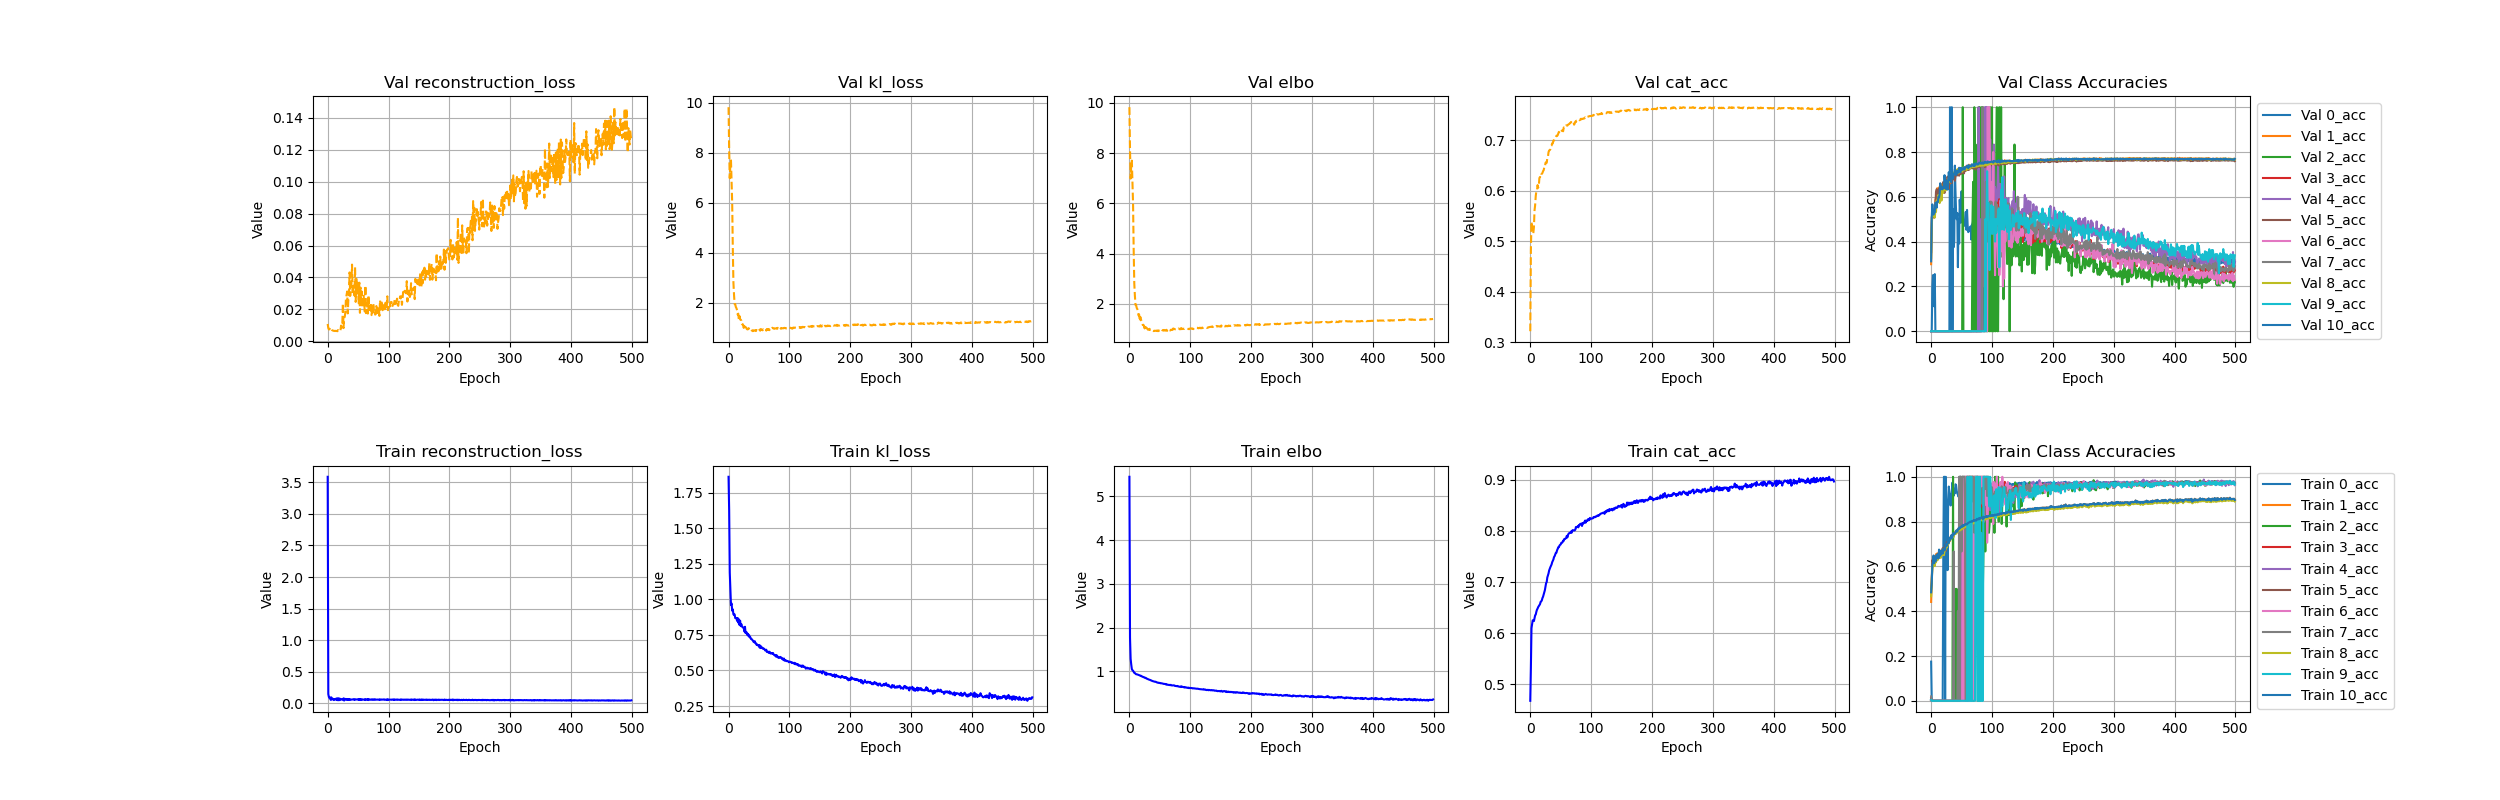

The data file committed next to this chart (first rows):
, 0_acc, 10_acc, 1_acc, 2_acc, 3_acc, 4_acc, 5_acc, 6_acc, 7_acc, 8_acc, 9_acc, cat_acc, climbing, elbo, kl_loss, reconstruction_loss, trainable_vars_tracker, val_0_acc, val_10_acc, val_1_acc, val_2_acc, val_3_acc, val_4_acc
0, 0.1748, 0.4843, 0.4414, 0.002591, 0.01155, 0.004696, 0.4992, 0.002462, 0.01972, 0.4667, 0.003922, 0.4677, 0.0, 5.448, 1.861, 3.587, 0.0, 0.0, 0.312, 0.2993, 0.0, 0.0, 0.0
1, 0.0, 0.5245, 0.5386, 0.0, 0.0, 0.0, 0.536, 0.0, 0.0, 0.5279, 0.0, 0.5318, 0.0, 1.771, 1.623, 0.1474, 0.0, 0.0, 0.5103, 0.4523, 0.0, 0.0, 0.0
2, 0.0, 0.6081, 0.6049, 0.0, 0.0, 0.0, 0.6279, 0.0, 0.0, 0.5968, 0.0, 0.6096, 0.0, 1.288, 1.187, 0.1009, 0.0, 0.2, 0.5662, 0.5468, 0.0, 0.0, 0.0
3, 0.0, 0.6155, 0.6392, 0.0, 0.0, 0.0, 0.6188, 0.0, 0.0, 0.599, 0.0, 0.6172, 0.0, 1.158, 1.073, 0.08453, 0.0, 0.25, 0.5263, 0.5232, 0.0, 0.0, 0.0
4, 0.0, 0.6488, 0.6234, 0.0, 0.0, 0.0, 0.6211, 0.0, 0.0, 0.6114, 0.0, 0.625, 0.0, 1.052, 0.9598, 0.09264, 0.0, 0.2288, 0.5206, 0.5083, 0.0, 0.0, 0.0
5, 0.0, 0.6145, 0.6245, 0.0, 0.0, 0.0, 0.6302, 0.0, 0.0, 0.6265, 0.0, 0.6239, 0.0, 1.027, 0.9713, 0.05542, 0.0, 0.1111, 0.5316, 0.5182, 0.0, 0.0, 0.0
6, 0.0, 0.6322, 0.6459, 0.0, 0.0, 0.0, 0.6202, 0.0, 0.0, 0.6015, 0.0, 0.6235, 0.0, 1.016, 0.9201, 0.09575, 0.0, 0.2549, 0.5303, 0.5452, 0.0, 0.0, 0.0
7, 0.0, 0.6419, 0.623, 0.0, 0.0, 0.0, 0.6281, 0.0, 0.0, 0.6243, 0.0, 0.6289, 0.0, 0.9922, 0.9294, 0.06283, 0.0, 0.0, 0.5736, 0.5869, 0.0, 0.0, 0.0
8, 0.0, 0.6247, 0.6544, 0.0, 0.0, 0.0, 0.644, 0.0, 0.0, 0.6187, 0.0, 0.6347, 0.0, 0.9662, 0.8943, 0.07188, 0.0, 0.0, 0.5717, 0.5941, 0.0, 0.0, 0.0
9, 0.0, 0.652, 0.6272, 0.0, 0.0, 0.0, 0.6392, 0.0, 0.0, 0.6283, 0.0, 0.6363, 0.0, 0.963, 0.8911, 0.0719, 0.0, 0.0, 0.5514, 0.6239, 0.0, 0.0, 0.0
10, 0.0, 0.6384, 0.6584, 0.0, 0.0, 0.0, 0.6395, 0.0, 0.0, 0.6324, 0.0, 0.6417, 0.0, 0.9465, 0.8939, 0.05261, 0.0, 0.0, 0.5783, 0.6383, 0.0, 0.0, 0.0
11, 0.0, 0.6534, 0.6451, 0.0, 0.0, 0.0, 0.656, 0.0, 0.0, 0.629, 0.0, 0.6457, 0.0, 0.9355, 0.8679, 0.06757, 0.0, 0.0, 0.577, 0.6148, 0.0, 0.0, 0.0
12, 0.0, 0.6361, 0.6489, 0.0, 0.0, 0.0, 0.6565, 0.0, 0.0, 0.6502, 0.0, 0.6479, 0.0, 0.933, 0.869, 0.064, 0.0, 0.0, 0.5997, 0.6352, 0.0, 0.0, 0.0
13, 0.0, 0.675, 0.6607, 0.0, 0.0, 0.0, 0.6366, 0.0, 0.0, 0.6382, 0.0, 0.6509, 0.0, 0.9303, 0.8681, 0.06213, 0.0, 0.0, 0.5974, 0.6144, 0.0, 0.0, 0.0
14, 0.0, 0.6456, 0.6653, 0.0, 0.0, 0.0, 0.6615, 0.0, 0.0, 0.6397, 0.0, 0.6528, 0.0, 0.9254, 0.8483, 0.07703, 0.0, 0.0, 0.6126, 0.6461, 0.0, 0.0, 0.0
15, 0.0, 0.6678, 0.6497, 0.0, 0.0, 0.0, 0.6522, 0.0, 0.0, 0.6513, 0.0, 0.6549, 0.0, 0.9217, 0.8687, 0.05293, 0.0, 0.0, 0.6605, 0.6405, 0.0, 0.0, 0.0
16, 0.0, 0.6515, 0.6713, 0.0, 0.0, 0.0, 0.667, 0.0, 0.0, 0.6383, 0.0, 0.6566, 0.0, 0.9166, 0.8364, 0.08024, 0.0, 0.0, 0.635, 0.618, 0.0, 0.0, 0.0
17, 0.0, 0.6639, 0.661, 0.0, 0.0, 0.0, 0.663, 0.0, 0.0, 0.6563, 0.0, 0.6611, 0.0, 0.9086, 0.8593, 0.04922, 0.0, 0.0, 0.6448, 0.6559, 0.0, 0.0, 0.0
18, 0.0, 0.6719, 0.6655, 0.0, 0.0, 0.0, 0.6579, 0.0, 0.0, 0.654, 0.0, 0.662, 0.0, 0.9, 0.8198, 0.08022, 0.0, 0.0, 0.6331, 0.6221, 0.0, 0.0, 0.0
19, 0.0, 0.657, 0.6657, 0.0, 0.0, 0.0, 0.6812, 0.0, 0.0, 0.6522, 0.0, 0.6641, 0.0, 0.9012, 0.8502, 0.05096, 0.0, 0.0, 0.6348, 0.6462, 0.0, 0.0, 0.0
20, 0.6667, 0.6787, 0.6672, 0.0, 0.0, 0.0, 0.6552, 0.0, 0.0, 0.6765, 0.0, 0.6685, 0.0, 0.8873, 0.8118, 0.07552, 0.0, 0.0, 0.6436, 0.6193, 0.0, 0.0, 0.0
21, 1.0, 0.6787, 0.675, 0.0, 0.0, 0.0, 0.6819, 0.0, 0.0, 0.6501, 0.0, 0.6711, 0.0, 0.8841, 0.8263, 0.05782, 0.0, 0.0, 0.6388, 0.6377, 0.0, 0.0, 0.0
22, 1.0, 0.6709, 0.6812, 0.0, 0.0, 0.0, 0.6775, 0.0, 0.0, 0.6715, 0.0, 0.6753, 0.0, 0.8745, 0.8113, 0.06319, 0.0, 0.0, 0.6965, 0.6404, 0.0, 0.0, 0.0
23, 0.0, 0.676, 0.6751, 0.0, 0.0, 0.0, 0.6947, 0.0, 0.0, 0.6717, 0.0, 0.6795, 0.0, 0.8718, 0.8035, 0.06827, 0.0, 0.0, 0.6605, 0.6407, 0.0, 0.0, 0.0
24, 1.0, 0.6988, 0.6938, 0.0, 0.0, 0.0, 0.6701, 0.0, 0.0, 0.6771, 0.0, 0.6839, 0.0, 0.8662, 0.8024, 0.06376, 0.0, 0.0, 0.6352, 0.6498, 0.0, 0.0, 0.0
25, 0.8333, 0.6955, 0.69, 0.0, 0.0, 0.0, 0.6932, 0.0, 0.0, 0.6868, 0.0, 0.6914, 0.0, 0.8535, 0.7983, 0.05524, 0.0, 0.0, 0.6652, 0.6452, 0.0, 0.0, 0.0
26, 0.7857, 0.6925, 0.7042, 0.0, 0.0, 0.0, 0.7088, 0.0, 0.0, 0.685, 0.0, 0.6976, 0.0, 0.8543, 0.7744, 0.07987, 0.0, 0.0, 0.6725, 0.6615, 0.0, 0.0, 0.0
27, 0.5833, 0.7037, 0.7044, 0.0, 0.0, 0.0, 0.696, 0.0, 0.0, 0.696, 0.0, 0.6998, 0.0, 0.8517, 0.8071, 0.04459, 0.0, 0.0, 0.6321, 0.6602, 0.0, 0.0, 0.0
28, 0.8958, 0.7194, 0.7121, 0.0, 0.0, 0.0, 0.7062, 0.0, 0.0, 0.6987, 0.0, 0.7088, 0.0, 0.8361, 0.7624, 0.07367, 0.0, 0.0, 0.6563, 0.6681, 0.0, 0.0, 0.0
29, 0.9565, 0.7042, 0.7201, 0.0, 0.0, 0.0, 0.723, 0.0, 0.0, 0.7024, 0.0, 0.7124, 0.0, 0.8332, 0.7707, 0.06253, 0.0, 0.0, 0.7099, 0.6582, 0.0, 0.0, 0.0
30, 0.9362, 0.7279, 0.7111, 0.0, 0.0, 0.0, 0.7121, 0.0, 0.0, 0.7165, 0.0, 0.7166, 0.0, 0.828, 0.7661, 0.06192, 0.0, 0.0, 0.6757, 0.7051, 0.0, 0.0, 0.0
31, 0.9219, 0.7178, 0.7262, 0.0, 0.0, 0.0, 0.7262, 0.0, 0.0, 0.7193, 0.0, 0.7224, 0.0, 0.8186, 0.7486, 0.07002, 0.0, 1.0, 0.7008, 0.6598, 0.0, 0.0, 0.0
32, 0.8718, 0.7272, 0.7316, 0.0, 0.0, 0.0, 0.7256, 0.0, 0.0, 0.7189, 0.0, 0.7257, 0.0, 0.8131, 0.7575, 0.05562, 0.0, 0.75, 0.6777, 0.6902, 0.0, 0.0, 0.0
33, 0.9211, 0.7388, 0.7283, 0.0, 0.0, 0.0, 0.7237, 0.0, 0.0, 0.7258, 0.0, 0.7288, 0.0, 0.8084, 0.74, 0.06844, 0.0, 0.0, 0.6661, 0.681, 0.0, 0.0, 0.0
34, 0.8913, 0.7253, 0.736, 0.0, 0.0, 0.0, 0.7384, 0.0, 0.0, 0.7252, 0.0, 0.7313, 0.0, 0.8042, 0.747, 0.05718, 0.0, 1.0, 0.7169, 0.6888, 0.0, 0.0, 0.0
35, 0.974, 0.7299, 0.7367, 0.0, 0.0, 0.0, 0.7419, 0.0, 0.0, 0.7276, 0.0, 0.7341, 0.0, 0.8005, 0.7328, 0.06769, 0.0, 0.0, 0.6885, 0.6856, 0.0, 0.0, 0.0
36, 0.9286, 0.7481, 0.739, 1.0, 0.0, 0.0, 0.7301, 0.0, 0.0, 0.7386, 0.0, 0.7385, 0.0, 0.7893, 0.7325, 0.0568, 0.0, 0.5455, 0.6807, 0.7, 0.0, 0.0, 0.0
37, 0.9153, 0.7413, 0.7471, 0.0, 0.0, 0.0, 0.7452, 0.0, 0.6667, 0.7315, 0.0, 0.7412, 0.0, 0.7858, 0.7208, 0.06496, 0.0, 0.375, 0.7006, 0.6884, 0.0, 0.0, 0.0
38, 0.9462, 0.7436, 0.743, 0.0, 0.0, 0.0, 0.7465, 0.0, 0.0, 0.742, 0.0, 0.7438, 0.0, 0.7795, 0.7208, 0.05863, 0.0, 0.4, 0.7025, 0.7, 0.0, 0.0, 0.0
39, 0.9259, 0.7475, 0.7494, 0.0, 0.0, 0.0, 0.7508, 0.0, 0.0, 0.7463, 0.0, 0.7485, 0.0, 0.7759, 0.7158, 0.06015, 0.0, 0.7391, 0.723, 0.7114, 0.0, 0.0, 0.0
40, 0.9667, 0.7505, 0.7555, 0.0, 0.0, 0.0, 0.7506, 0.0, 0.0, 0.7452, 0.0, 0.7504, 0.0, 0.7714, 0.7097, 0.06167, 0.0, 0.625, 0.7116, 0.6947, 0.0, 0.0, 0.0
41, 0.9635, 0.7591, 0.7585, 0.5, 0.0, 0.0, 0.752, 0.0, 0.0, 0.7458, 0.0, 0.7536, 0.0, 0.7663, 0.702, 0.06426, 0.0, 0.5333, 0.6966, 0.7019, 0.0, 0.0, 0.0
42, 0.9383, 0.761, 0.7531, 0.0, 0.0, 0.0, 0.7556, 0.0, 0.0, 0.7579, 0.0, 0.7568, 0.0, 0.763, 0.6985, 0.06454, 0.0, 0.5, 0.7076, 0.7126, 0.0, 0.0, 0.0
43, 0.9245, 0.7552, 0.7611, 0.0, 0.0, 0.0, 0.7608, 0.0, 0.0, 0.7515, 0.0, 0.7572, 0.0, 0.7646, 0.7059, 0.0587, 0.0, 0.5278, 0.7165, 0.7048, 0.0, 0.0, 0.0
44, 0.9244, 0.7641, 0.7668, 0.0, 0.0, 0.0, 0.7609, 0.0, 0.4, 0.7558, 0.0, 0.7618, 0.0, 0.7581, 0.6919, 0.06618, 0.0, 0.2857, 0.7067, 0.7147, 0.0, 0.0, 0.0
45, 0.9109, 0.7703, 0.762, 0.5, 0.0, 0.0, 0.7627, 0.0, 0.0, 0.7628, 0.0, 0.7644, 0.0, 0.7489, 0.6912, 0.05777, 0.0, 0.5, 0.7118, 0.7267, 0.0, 0.0, 0.0
46, 0.9256, 0.7678, 0.7689, 0.0, 0.0, 0.0, 0.7705, 0.0, 1.0, 0.7641, 0.0, 0.7679, 0.0, 0.743, 0.6807, 0.06224, 0.0, 0.3913, 0.7297, 0.7176, 0.0, 0.0, 0.0
47, 0.9228, 0.7701, 0.7743, 1.0, 0.0, 1.0, 0.7679, 0.0, 0.0, 0.7595, 0.0, 0.7678, 0.0, 0.7447, 0.6828, 0.06183, 0.0, 0.5873, 0.7271, 0.7105, 0.0, 0.0, 0.0
48, 0.9592, 0.7762, 0.7712, 1.0, 0.0, 1.0, 0.7708, 0.0, 1.0, 0.7662, 0.0, 0.7711, 0.0, 0.7373, 0.6769, 0.06037, 0.0, 0.5217, 0.7099, 0.7181, 0.0, 0.0, 0.0
49, 0.9288, 0.7739, 0.7715, 0.0, 0.0, 1.0, 0.7748, 0.0, 1.0, 0.7694, 0.0, 0.7725, 0.0, 0.7372, 0.6748, 0.0624, 0.0, 0.4848, 0.7292, 0.7209, 0.0, 0.0, 0.0
50, 0.9481, 0.7792, 0.7791, 0.0, 0.0, 0.0, 0.7715, 0.0, 0.6667, 0.7642, 0.0, 0.7733, 0.0, 0.737, 0.6791, 0.05795, 0.0, 0.625, 0.7218, 0.7124, 0.0, 0.0, 0.0
51, 0.9465, 0.7769, 0.774, 1.0, 0.0, 0.75, 0.7788, 0.0, 1.0, 0.776, 0.0, 0.7765, 0.0, 0.7284, 0.6608, 0.06763, 0.0, 0.5116, 0.7272, 0.7273, 0.0, 0.0, 0.0
52, 0.9422, 0.7842, 0.7775, 1.0, 0.0, 0.0, 0.7742, 1.0, 1.0, 0.771, 0.0, 0.7766, 0.0, 0.7303, 0.6752, 0.05513, 0.0, 0.5593, 0.7207, 0.7189, 1.0, 0.0, 0.0
53, 0.9319, 0.7794, 0.7829, 0.0, 0.0, 1.0, 0.7787, 0.0, 1.0, 0.7694, 0.0, 0.7775, 0.0, 0.7273, 0.6576, 0.0697, 0.0, 0.5, 0.7249, 0.7154, 0.0, 0.0, 0.0
54, 0.9542, 0.7816, 0.7803, 1.0, 0.0, 0.8333, 0.7849, 0.0, 1.0, 0.7758, 0.0, 0.7808, 0.0, 0.7229, 0.6669, 0.05601, 0.0, 0.47, 0.732, 0.7192, 0.0, 0.0, 0.0
55, 0.9538, 0.7865, 0.7806, 0.0, 0.0, 1.0, 0.7784, 0.0, 1.0, 0.7762, 0.0, 0.7804, 0.0, 0.7214, 0.6573, 0.06406, 0.0, 0.4725, 0.7224, 0.7293, 0.0, 0.0, 0.0
56, 0.9373, 0.7882, 0.7855, 0.0, 1.0, 1.0, 0.7857, 0.0, 0.8, 0.7768, 0.0, 0.784, 0.0, 0.7149, 0.6578, 0.05711, 0.0, 0.4758, 0.7315, 0.7266, 0.0, 0.0, 0.0
57, 0.9465, 0.7867, 0.7888, 0.0, 0.0, 0.6667, 0.7843, 1.0, 0.0, 0.7767, 0.0, 0.7841, 0.0, 0.715, 0.6515, 0.06351, 0.0, 0.5325, 0.7308, 0.7242, 0.0, 0.0, 0.0
58, 0.9462, 0.7897, 0.7833, 0.0, 1.0, 1.0, 0.7874, 0.0, 0.9091, 0.7793, 0.0, 0.785, 0.0, 0.7139, 0.6539, 0.05997, 0.0, 0.4524, 0.7331, 0.7385, 0.0, 0.0, 0.0
59, 0.9312, 0.7878, 0.7874, 1.0, 0.0, 0.5, 0.7871, 0.0, 1.0, 0.7812, 0.0, 0.7859, 0.0, 0.7107, 0.6502, 0.0605, 0.0, 0.5414, 0.7387, 0.7257, 0.0, 0.0, 0.0
... 440 more rows
